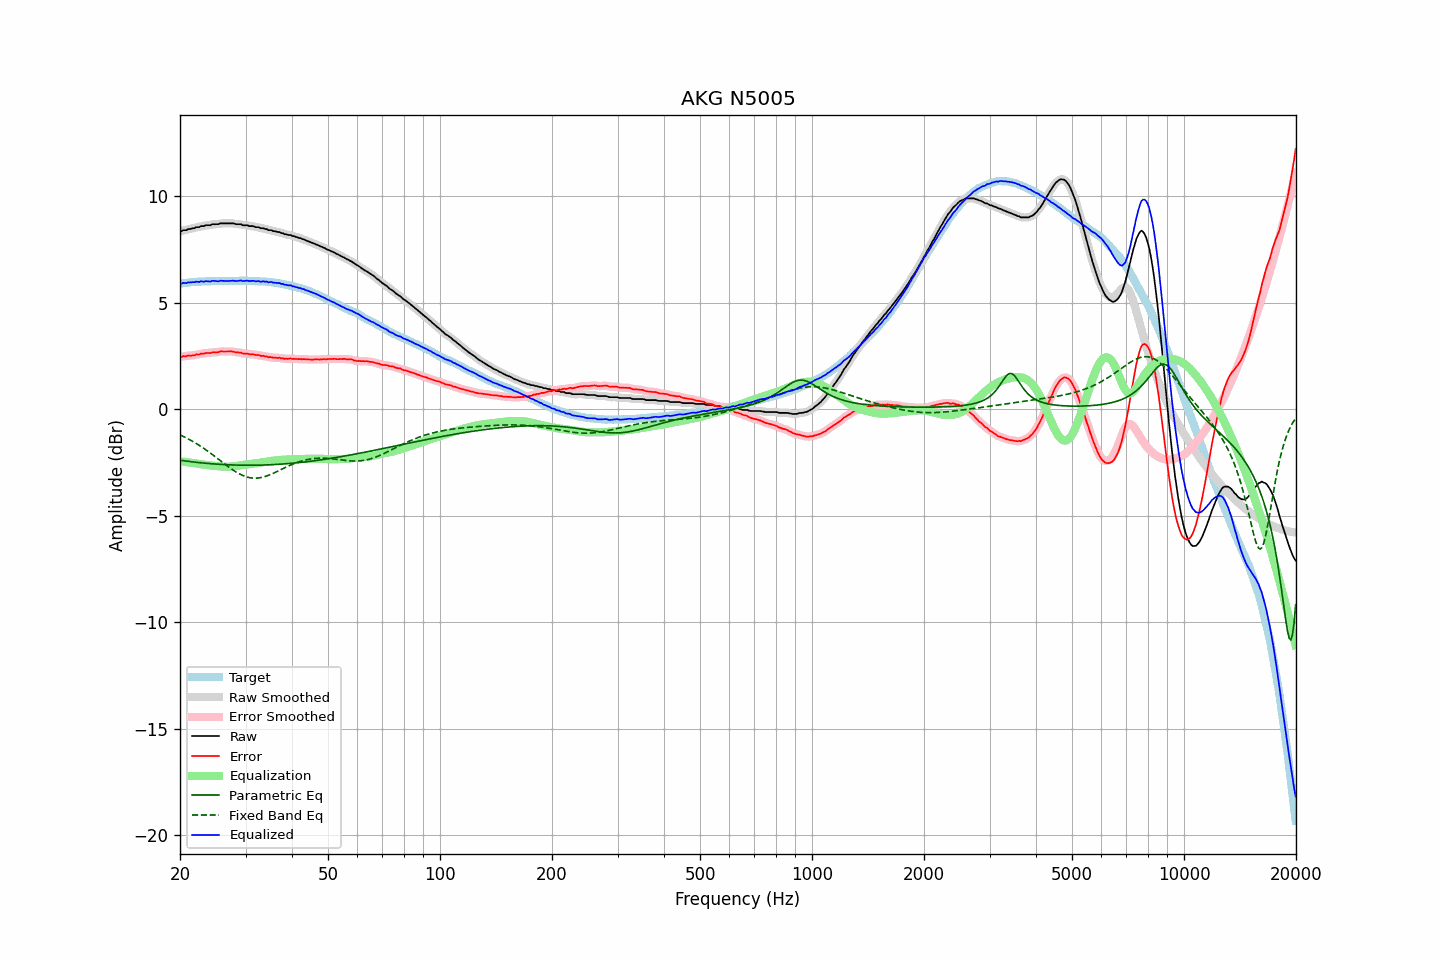

Data behind this chart, as committed beside it:
frequency, raw, error, smoothed, error_smoothed, equalization, parametric_eq, fixed_band_eq, equalized_raw, equalized_smoothed, target
20.00, 8.35, 2.46, 8.35, 2.45, -2.45, -2.40, -1.21, 5.90, 5.89, 5.89
20.20, 8.35, 2.45, 8.37, 2.46, -2.46, -2.41, -1.25, 5.89, 5.90, 5.90
20.40, 8.40, 2.49, 8.38, 2.47, -2.47, -2.42, -1.28, 5.93, 5.91, 5.91
20.61, 8.40, 2.48, 8.40, 2.48, -2.48, -2.43, -1.32, 5.92, 5.92, 5.92
20.81, 8.40, 2.48, 8.42, 2.50, -2.49, -2.44, -1.36, 5.91, 5.93, 5.92
21.02, 8.45, 2.52, 8.43, 2.50, -2.50, -2.45, -1.40, 5.95, 5.93, 5.93
21.23, 8.45, 2.51, 8.46, 2.51, -2.51, -2.46, -1.44, 5.94, 5.95, 5.94
21.44, 8.47, 2.51, 8.47, 2.52, -2.52, -2.47, -1.48, 5.95, 5.95, 5.96
21.66, 8.49, 2.53, 8.49, 2.52, -2.53, -2.48, -1.52, 5.96, 5.96, 5.96
21.87, 8.49, 2.52, 8.51, 2.54, -2.54, -2.49, -1.56, 5.95, 5.97, 5.97
22.09, 8.54, 2.57, 8.52, 2.55, -2.55, -2.50, -1.61, 5.99, 5.97, 5.97
22.31, 8.54, 2.56, 8.54, 2.56, -2.56, -2.51, -1.66, 5.98, 5.98, 5.98
22.54, 8.54, 2.56, 8.56, 2.58, -2.58, -2.51, -1.70, 5.96, 5.99, 5.98
22.76, 8.59, 2.60, 8.57, 2.59, -2.59, -2.52, -1.75, 6.00, 5.98, 5.99
22.99, 8.59, 2.60, 8.59, 2.60, -2.60, -2.53, -1.80, 5.99, 5.99, 5.99
23.22, 8.59, 2.60, 8.61, 2.62, -2.61, -2.54, -1.85, 5.98, 6.00, 5.99
23.45, 8.63, 2.63, 8.62, 2.62, -2.62, -2.54, -1.91, 6.01, 6.00, 6.00
23.69, 8.63, 2.63, 8.62, 2.63, -2.63, -2.55, -1.96, 6.00, 5.99, 6.00
23.92, 8.63, 2.63, 8.64, 2.64, -2.64, -2.56, -2.01, 5.99, 6.00, 6.00
24.16, 8.63, 2.63, 8.65, 2.64, -2.65, -2.56, -2.07, 5.99, 6.00, 6.01
24.40, 8.68, 2.67, 8.66, 2.65, -2.65, -2.57, -2.13, 6.03, 6.01, 6.01
24.65, 8.68, 2.67, 8.68, 2.66, -2.66, -2.57, -2.18, 6.02, 6.02, 6.01
24.89, 8.68, 2.67, 8.68, 2.67, -2.67, -2.58, -2.24, 6.01, 6.01, 6.01
25.14, 8.68, 2.67, 8.68, 2.67, -2.68, -2.59, -2.30, 6.00, 6.00, 6.01
25.39, 8.68, 2.67, 8.69, 2.68, -2.69, -2.59, -2.36, 6.00, 6.01, 6.01
25.65, 8.72, 2.71, 8.71, 2.70, -2.69, -2.60, -2.42, 6.03, 6.01, 6.01
25.91, 8.72, 2.71, 8.72, 2.71, -2.70, -2.60, -2.47, 6.02, 6.02, 6.01
26.16, 8.72, 2.70, 8.72, 2.71, -2.70, -2.60, -2.53, 6.02, 6.02, 6.02
26.43, 8.72, 2.70, 8.72, 2.70, -2.71, -2.61, -2.59, 6.01, 6.01, 6.02
26.69, 8.72, 2.70, 8.72, 2.70, -2.71, -2.61, -2.65, 6.01, 6.01, 6.02
26.96, 8.72, 2.71, 8.72, 2.71, -2.71, -2.62, -2.70, 6.01, 6.01, 6.02
27.23, 8.72, 2.71, 8.72, 2.71, -2.70, -2.62, -2.76, 6.02, 6.02, 6.01
27.50, 8.72, 2.71, 8.72, 2.70, -2.70, -2.62, -2.81, 6.02, 6.02, 6.01
27.77, 8.72, 2.70, 8.71, 2.69, -2.69, -2.62, -2.86, 6.03, 6.02, 6.02
28.05, 8.70, 2.68, 8.70, 2.68, -2.68, -2.63, -2.91, 6.02, 6.02, 6.02
28.33, 8.68, 2.66, 8.69, 2.67, -2.67, -2.63, -2.96, 6.01, 6.02, 6.02
28.62, 8.68, 2.66, 8.68, 2.66, -2.66, -2.63, -3.00, 6.02, 6.02, 6.02
28.90, 8.68, 2.65, 8.68, 2.65, -2.65, -2.63, -3.04, 6.03, 6.03, 6.03
29.19, 8.68, 2.65, 8.66, 2.64, -2.64, -2.63, -3.08, 6.04, 6.03, 6.03
29.48, 8.63, 2.61, 8.65, 2.62, -2.62, -2.64, -3.12, 6.01, 6.02, 6.02
29.78, 8.63, 2.61, 8.64, 2.61, -2.61, -2.64, -3.15, 6.02, 6.02, 6.02
30.08, 8.63, 2.60, 8.62, 2.60, -2.60, -2.64, -3.17, 6.03, 6.02, 6.03
30.38, 8.63, 2.61, 8.62, 2.60, -2.60, -2.64, -3.20, 6.03, 6.02, 6.02
30.68, 8.59, 2.57, 8.61, 2.59, -2.59, -2.64, -3.21, 6.00, 6.02, 6.02
30.99, 8.59, 2.57, 8.60, 2.58, -2.58, -2.64, -3.23, 6.01, 6.02, 6.02
31.30, 8.59, 2.58, 8.58, 2.57, -2.57, -2.64, -3.24, 6.02, 6.01, 6.01
31.61, 8.58, 2.57, 8.57, 2.56, -2.56, -2.64, -3.24, 6.02, 6.01, 6.01
31.93, 8.54, 2.54, 8.56, 2.55, -2.55, -2.64, -3.24, 5.99, 6.01, 6.00
32.24, 8.54, 2.53, 8.54, 2.54, -2.54, -2.63, -3.24, 6.00, 6.00, 6.01
32.57, 8.54, 2.54, 8.52, 2.52, -2.53, -2.63, -3.23, 6.01, 5.99, 6.00
32.89, 8.49, 2.50, 8.51, 2.52, -2.51, -2.63, -3.22, 5.98, 6.00, 5.99
33.22, 8.49, 2.50, 8.49, 2.50, -2.50, -2.63, -3.20, 5.99, 5.99, 5.99
33.55, 8.49, 2.50, 8.48, 2.49, -2.49, -2.63, -3.19, 6.00, 5.99, 5.99
33.89, 8.45, 2.46, 8.46, 2.48, -2.47, -2.62, -3.16, 5.98, 5.99, 5.99
34.23, 8.45, 2.48, 8.44, 2.46, -2.46, -2.62, -3.14, 5.99, 5.97, 5.97
34.57, 8.40, 2.43, 8.42, 2.45, -2.45, -2.62, -3.11, 5.95, 5.97, 5.97
34.92, 8.40, 2.44, 8.40, 2.44, -2.44, -2.61, -3.08, 5.96, 5.96, 5.96
35.27, 8.40, 2.44, 8.38, 2.43, -2.43, -2.61, -3.05, 5.97, 5.95, 5.96
35.62, 8.35, 2.41, 8.37, 2.42, -2.42, -2.61, -3.02, 5.93, 5.95, 5.94
35.97, 8.35, 2.41, 8.35, 2.41, -2.41, -2.60, -2.98, 5.94, 5.93, 5.94
... 635 more rows
